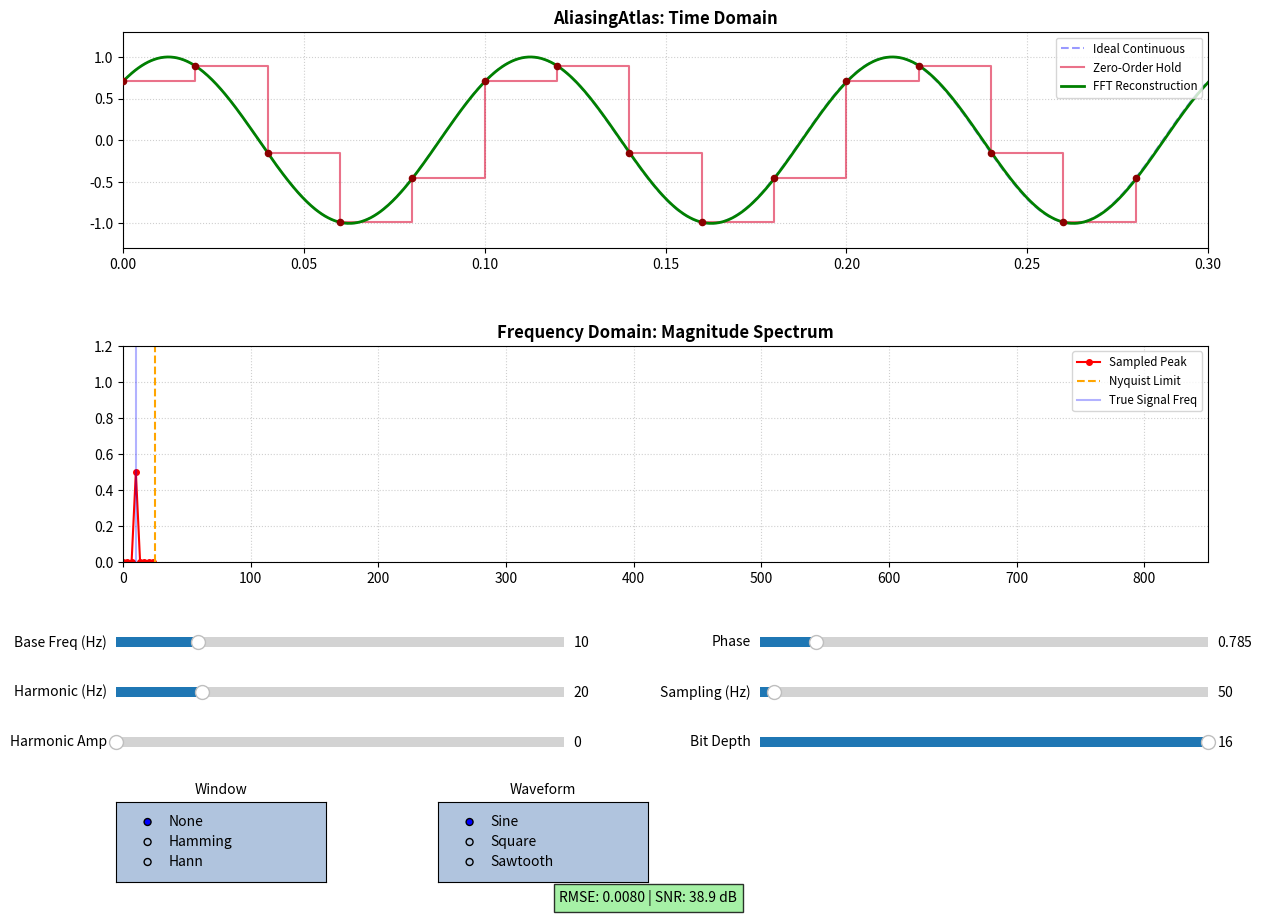

Reproduce this figure in Python.
"""
AliasingAtlas: A pedagogical tool for visualizing signal sampling and aliasing.

This module provides an interactive graphical interface to explore the 
Nyquist-Shannon sampling theorem using base signals and harmonics.
"""

import numpy as np
import matplotlib.pyplot as plt
from matplotlib.widgets import Slider, RadioButtons
from typing import Union, Optional, List

class AliasingToolbox:
    """An interactive toolbox for visualizing signal sampling and reconstruction.

    Attributes:
        f_sig_max (float): Maximum allowed frequency for the base signal.
        f_samp_max (float): Maximum allowed sampling frequency.
        num_continuous_points (int): Number of points for the ideal continuous signal.
    """

    def __init__(self) -> None:
        """Initializes the toolbox, sets up the plot layout and interactive sliders."""
        # 1. Initialize core state
        self.f_sig_max = 50.0
        self.f_samp_max = 1500.0
        self.num_continuous_points = 1000
        self.phase = np.pi / 4

        # 2. Setup Figure and Axes
        self.fig = plt.figure(figsize=(14, 10))
        plt.subplots_adjust(bottom=0.35, hspace=0.45)

        # Time Domain Subplot
        self.ax_time = self.fig.add_subplot(2, 1, 1)
        self.ax_time.set_title("AliasingAtlas: Time Domain", fontweight='bold')
        self.ax_time.grid(True, linestyle=':', alpha=0.6)

        # Frequency Domain Subplot
        self.ax_freq = self.fig.add_subplot(2, 1, 2)
        self.ax_freq.set_title("Frequency Domain: Magnitude Spectrum", fontweight='bold')
        self.ax_freq.grid(True, linestyle=':', alpha=0.6)
        # Fix the frequency axis to prevent flashing/warping
        self.ax_freq.set_xlim(0, self.f_samp_max / 2 + 100)
        self.ax_freq.set_ylim(0, 1.2)

        # 3. Initialize Plot Elements
        self.line_cont, = self.ax_time.plot([], [], 'b--', alpha=0.4, label='Ideal Continuous')
        self.line_step, = self.ax_time.step([], [], where='post', color='crimson', alpha=0.6, label='Zero-Order Hold')
        self.line_fft, = self.ax_time.plot([], [], 'g-', linewidth=2, label='FFT Reconstruction')
        self.dots_samp = self.ax_time.scatter([], [], color='darkred', s=20, zorder=3)
        self.line_spec, = self.ax_freq.plot([], [], 'ro-', markersize=4, label='Sampled Peak')
        self.nyquist_line = self.ax_freq.axvline(0, color='orange', linestyle='--', label='Nyquist Limit')
        self.true_freq_line = self.ax_freq.axvline(0, color='blue', alpha=0.3, label='True Signal Freq')

        self.ax_time.legend(loc='upper right', fontsize='small')
        self.ax_freq.legend(loc='upper right', fontsize='small')

        # 4. Create Sliders
        slider_color = 'lightsteelblue'
        # Left Column: Signal Parameters
        self.ax_f_sig = plt.axes([0.12, 0.26, 0.32, 0.02], facecolor=slider_color)
        self.ax_f_harm = plt.axes([0.12, 0.21, 0.32, 0.02], facecolor=slider_color)
        self.ax_a_harm = plt.axes([0.12, 0.16, 0.32, 0.02], facecolor=slider_color)
        # Right Column: Sampling & Quantization
        self.ax_phase = plt.axes([0.58, 0.26, 0.32, 0.02], facecolor=slider_color)
        self.ax_f_samp = plt.axes([0.58, 0.21, 0.32, 0.02], facecolor=slider_color)
        self.ax_bits = plt.axes([0.58, 0.16, 0.32, 0.02], facecolor=slider_color)
        # Bottom row: Selectors
        self.ax_window = plt.axes([0.12, 0.03, 0.15, 0.08], facecolor=slider_color)
        self.ax_wave = plt.axes([0.35, 0.03, 0.15, 0.08], facecolor=slider_color)

        self.s_f_sig = Slider(self.ax_f_sig, 'Base Freq (Hz)', 1.0, self.f_sig_max, valinit=10.0)
        self.s_f_harm = Slider(self.ax_f_harm, 'Harmonic (Hz)', 1.0, self.f_sig_max * 2, valinit=20.0)
        self.s_f_harm_amp = Slider(self.ax_a_harm, 'Harmonic Amp', 0.0, 1.0, valinit=0.0)
        self.s_phase = Slider(self.ax_phase, 'Phase', 0, 2*np.pi, valinit=np.pi/4)
        self.s_f_samp = Slider(self.ax_f_samp, 'Sampling (Hz)', 5.0, self.f_samp_max, valinit=50.0)
        self.s_bits = Slider(self.ax_bits, 'Bit Depth', 2, 16, valinit=16, valstep=1)

        self.w_radio = RadioButtons(self.ax_window, ('None', 'Hamming', 'Hann'))
        self.ax_window.set_title("Window", fontsize=10)
        self.w_wave = RadioButtons(self.ax_wave, ('Sine', 'Square', 'Sawtooth'))
        self.ax_wave.set_title("Waveform", fontsize=10)

        # 5. Connect Callbacks
        self.s_f_sig.on_changed(self.update)
        self.s_f_harm.on_changed(self.update)
        self.s_f_harm_amp.on_changed(self.update)
        self.s_phase.on_changed(self.update)
        self.s_f_samp.on_changed(self.update)
        self.s_bits.on_changed(self.update)
        self.w_radio.on_clicked(self.update)
        self.w_wave.on_clicked(self.update)

        self.status_text = self.fig.text(0.5, 0.01, '', ha='center', bbox=dict(facecolor='white', alpha=0.8))
        self.update(None)

    def calculate_signal(self, t: Union[np.ndarray, List[float]], f_sig: float, f_harm: float, a_harm: float, phase: float, wave_type: str) -> np.ndarray:
        """Calculates a multi-tone signal consisting of a base frequency and a harmonic.

        Args:
            t (Union[np.ndarray, List[float]]): Array of time points.
            f_sig (float): Frequency of the base signal in Hz.
            f_harm (float): Frequency of the harmonic component in Hz.
            a_harm (float): Amplitude of the harmonic component (relative to base).
            phase (float): Phase offset in radians.
            wave_type (str): Type of waveform ('Sine', 'Square', 'Sawtooth').

        Returns:
            np.ndarray: The combined signal values.

        Raises:
            TypeError: If input types are not numeric or array-like.
            ValueError: If frequencies are not positive or amplitude is negative.
        """
        # Input Validation
        if not isinstance(t, (np.ndarray, list)):
            raise TypeError("Time array 't' must be a numpy array or list.")
        
        params = {'f_sig': f_sig, 'f_harm': f_harm, 'a_harm': a_harm}
        for name, value in params.items():
            if not isinstance(value, (int, float, np.number)):
                raise TypeError(f"Parameter '{name}' must be numeric.")
        
        if f_sig <= 0 or f_harm <= 0:
            raise ValueError("Frequencies must be positive values.")
        if a_harm < 0:
            raise ValueError("Harmonic amplitude cannot be negative.")

        if wave_type == 'Sine':
            base = np.sin(2 * np.pi * f_sig * t + phase)
            harm = a_harm * np.sin(2 * np.pi * f_harm * t)
        elif wave_type == 'Square':
            base = np.sign(np.sin(2 * np.pi * f_sig * t + phase))
            harm = a_harm * np.sign(np.sin(2 * np.pi * f_harm * t))
        elif wave_type == 'Sawtooth':
            # Custom sawtooth implementation
            base = 2 * (f_sig * t + phase/(2*np.pi) - np.floor(0.5 + f_sig * t + phase/(2*np.pi)))
            harm = a_harm * 2 * (f_harm * t - np.floor(0.5 + f_harm * t))

        return base + harm

    def update(self, val: Optional[float]) -> None:
        """Updates all plot layers and status indicators based on current slider values.

        Args:
            val (Optional[float]): Value from the slider that triggered the update.
        """
        f_sig = self.s_f_sig.val
        f_harm = self.s_f_harm.val
        a_harm = self.s_f_harm_amp.val
        phase = self.s_phase.val
        f_samp = self.s_f_samp.val
        bits = int(self.s_bits.val)
        window_type = self.w_radio.value_selected
        wave_type = self.w_wave.value_selected

        # Validation for runtime safety
        if f_sig <= 0 or f_samp <= 0:
            return

        # 1. Setup Time
        duration = 3 / f_sig
        t_cont = np.linspace(0, duration, self.num_continuous_points)
        y_cont = self.calculate_signal(t_cont, f_sig, f_harm, a_harm, phase, wave_type)

        # 2. Sampled Signal
        num_samples = int(np.floor(duration * f_samp))
        if num_samples < 2: num_samples = 2
        t_samp = np.linspace(0, (num_samples - 1) / f_samp, num_samples)
        y_samp = self.calculate_signal(t_samp, f_sig, f_harm, a_harm, phase, wave_type)

        # 3. Bit-Depth Quantization
        levels = 2**bits
        y_samp = np.round((y_samp + 1) / 2 * (levels - 1)) / (levels - 1) * 2 - 1

        # 4. Windowing
        # 3. FFT Reconstruction
        N_samp = len(y_samp)
        if window_type == 'Hamming':
            window = np.hamming(N_samp)
        elif window_type == 'Hann':
            window = np.hanning(N_samp)
        else:
            window = np.ones(N_samp)
        
        y_samp_fft_input = y_samp * window

        # 5. FFT Reconstruction
        Y_fft = np.fft.fft(y_samp_fft_input)
        Y_padded = np.zeros(self.num_continuous_points, dtype=complex)
        half = (N_samp + 1) // 2
        Y_padded[:half] = Y_fft[:half]
        Y_padded[self.num_continuous_points - (N_samp // 2):] = Y_fft[N_samp - (N_samp // 2):]
        y_recon = np.fft.ifft(Y_padded).real * (self.num_continuous_points / N_samp)

        # 6. Spectrum Visualization
        # 4. Spectrum Visualization
        freqs = np.fft.rfftfreq(N_samp, 1/f_samp)
        mags = np.abs(np.fft.rfft(y_samp_fft_input)) / N_samp

        # Update Elements
        self.line_cont.set_data(t_cont, y_cont)
        self.line_step.set_data(t_samp, y_samp)
        self.line_fft.set_data(t_cont, y_recon)
        self.dots_samp.set_offsets(np.c_[t_samp, y_samp])
        self.ax_time.set_xlim(0, duration)
        self.ax_time.set_ylim(-1.3 - a_harm, 1.3 + a_harm)

        self.line_spec.set_data(freqs, mags)
        self.nyquist_line.set_xdata([f_samp/2, f_samp/2])
        self.true_freq_line.set_xdata([f_sig, f_sig])

        # 5. Status and Warnings
        noise = y_cont - y_recon
        rmse = np.sqrt(np.mean(noise**2))
        
        # Calculate SNR (Signal to Noise Ratio)
        signal_power = np.mean(y_cont**2)
        noise_power = np.mean(noise**2)
        snr = 10 * np.log10(signal_power / noise_power) if noise_power > 0 else 100

        is_aliased = f_samp < 2 * max(f_sig, f_harm if a_harm > 0 else 0)
        
        msg = f"RMSE: {rmse:.4f} | SNR: {snr:.1f} dB"
        if is_aliased:
            msg += " | WARNING: ALIASING DETECTED"
            self.status_text.get_bbox_patch().set_facecolor('orange')
        else:
            self.status_text.get_bbox_patch().set_facecolor('lightgreen')
        
        self.status_text.set_text(msg)
        self.fig.canvas.draw_idle()

    def show(self) -> None:
        """Displays the interactive plot window."""
        plt.show()

if __name__ == "__main__":
    app = AliasingToolbox()
    app.show()
